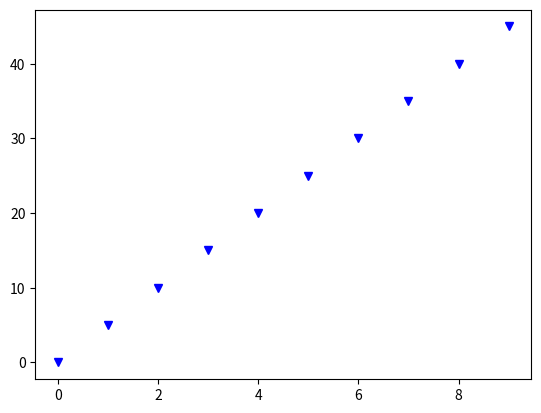

The matplotlib source for this figure:
# -*- coding: utf-8 -*-
# 한글을 입력하기 위한 코드이다....

from matplotlib import pyplot as plt
import numpy as np

x=np.arange(10)
y=x*5

plt.plot(x,y,'vb')
plt.show()

"""
https://matplotlib.org/3.1.1/api/markers_api.html#module-matplotlib.markers
참고
"""
